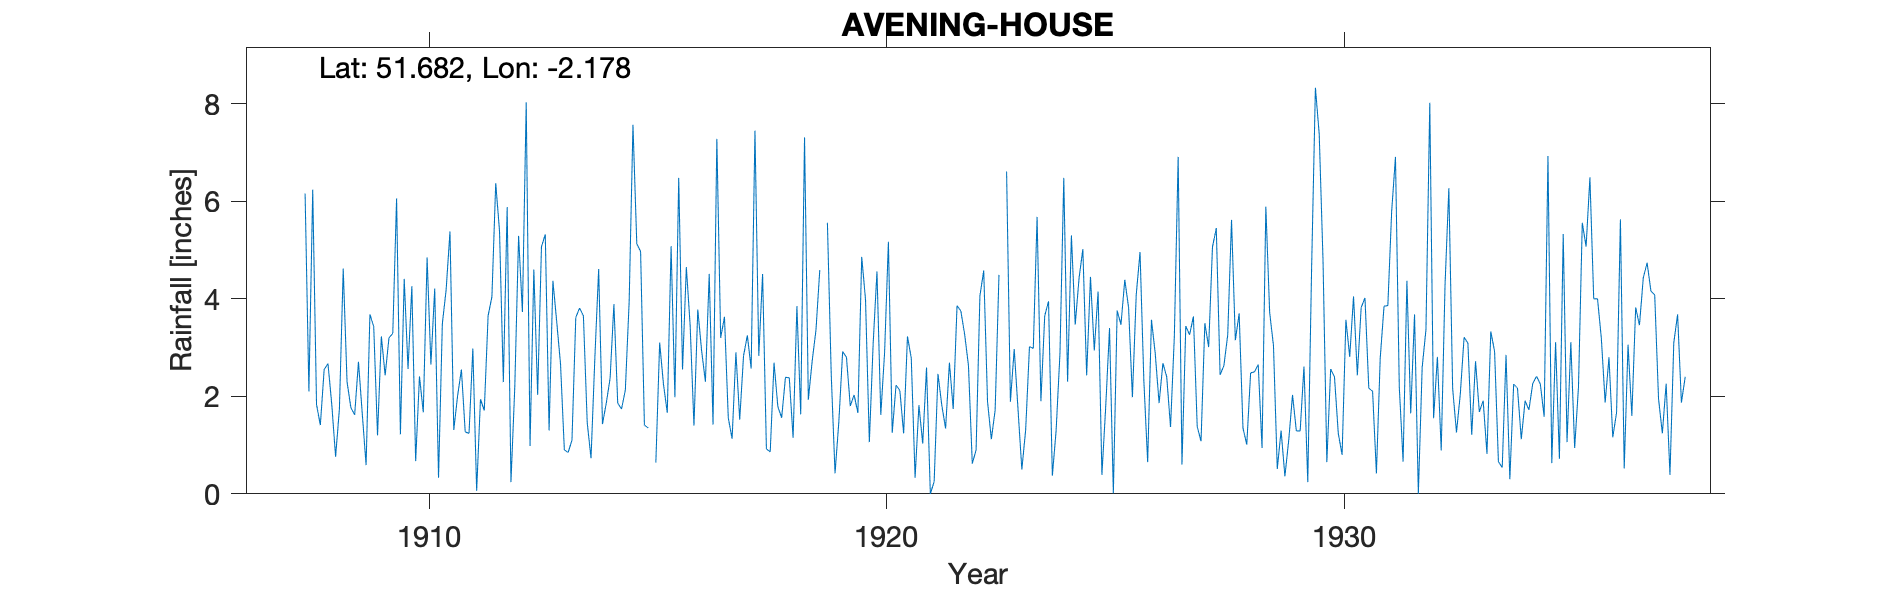

The data file committed next to this chart (first rows):
AVENING-HOUSE, , , , , , , , , , , , , , , , , , , , , , , 
Grid ref, ST878981, Long, -2.178, Lat, 51.68, Elevation, 350, ft, , , , , , , , , , , , , , , 
Station no, 2147, , , , , , , , , , , , , , , , , , , , , , 
, 1900, 1901, 1902, 1903, 1904, 1905, 1906, 1907, 1908, 1909, 1910, 1911, 1912, 1913, 1914, 1915, 1916, 1917, 1918, 1919, 1920, 1921, 1922
January, , , , , , , , , 1.83, 1.64, 2.56, 1.31, 5.39, 5.32, 0.73, 5.13, 2.55, 1.56, 2.69, 4.59, 3.98, 2.78, 3.86
February, , , , , , , , , 1.41, 0.59, 4.26, 2.01, 2.29, 1.3, 2.78, 4.97, 4.65, 1.13, 1.79, , 1.06, 0.33, 3.75
March, , , , , , , , , 2.55, 3.68, 0.67, 2.55, 5.88, 4.37, 4.61, 1.41, 3.45, 2.9, 1.56, 5.56, 3.08, 1.82, 3.27
April, , , , , , , , , 2.67, 3.43, 2.41, 1.27, 0.24, 3.53, 1.43, 1.35, 1.4, 1.52, 2.39, 2.46, 4.56, 1.03, 2.63
May, , , , , , , , , 1.83, 1.2, 1.67, 1.24, 2.19, 2.66, 1.86, , 3.78, 2.83, 2.38, 0.42, 1.62, 2.59, 0.62
June, , , , , , , , , 0.76, 3.23, 4.85, 2.98, 5.29, 0.9, 2.37, 0.64, 2.94, 3.25, 1.15, 1.48, 2.9, 0, 0.9
July, , , , , , , , , 1.74, 2.43, 2.65, 0.06, 3.73, 0.85, 3.89, 3.1, 2.3, 2.57, 3.85, 2.92, 5.17, 0.25, 4.06
August, , , , , , , , , 4.62, 3.2, 4.21, 1.94, 8.03, 1.1, 1.86, 2.25, 4.51, 7.45, 1.63, 2.8, 1.25, 2.46, 4.58
September, , , , , , , , , 2.3, 3.29, 0.33, 1.71, 0.98, 3.62, 1.74, 1.66, 1.42, 2.83, 7.31, 1.8, 2.23, 1.82, 1.89
October, , , , , , , , 6.16, 1.77, 6.06, 3.49, 3.65, 4.6, 3.81, 2.13, 5.08, 7.28, 4.51, 1.93, 2.03, 2.12, 1.34, 1.12
November, , , , , , , , 2.1, 1.62, 1.22, 4.19, 4.04, 2.03, 3.65, 3.94, 1.98, 3.2, 0.92, 2.72, 1.66, 1.24, 2.69, 1.72
December, , , , , , , , 6.24, 2.71, 4.41, 5.38, 6.37, 5.07, 1.46, 7.57, 6.48, 3.63, 0.86, 3.36, 4.86, 3.23, 1.74, 4.49
Total, , , , , , , , , 25.81, 34.38, 36.67, 29.13, 45.72, 32.57, 34.91, , 41.11, 32.33, 32.76, , 32.44, 18.85, 32.89
1919 Feb estimated, , , , , , , , , , , , , , , , , , , , , , , 
1923 Jan estimated, , , , , , , , , , , , , , , , , , , , , , , 
